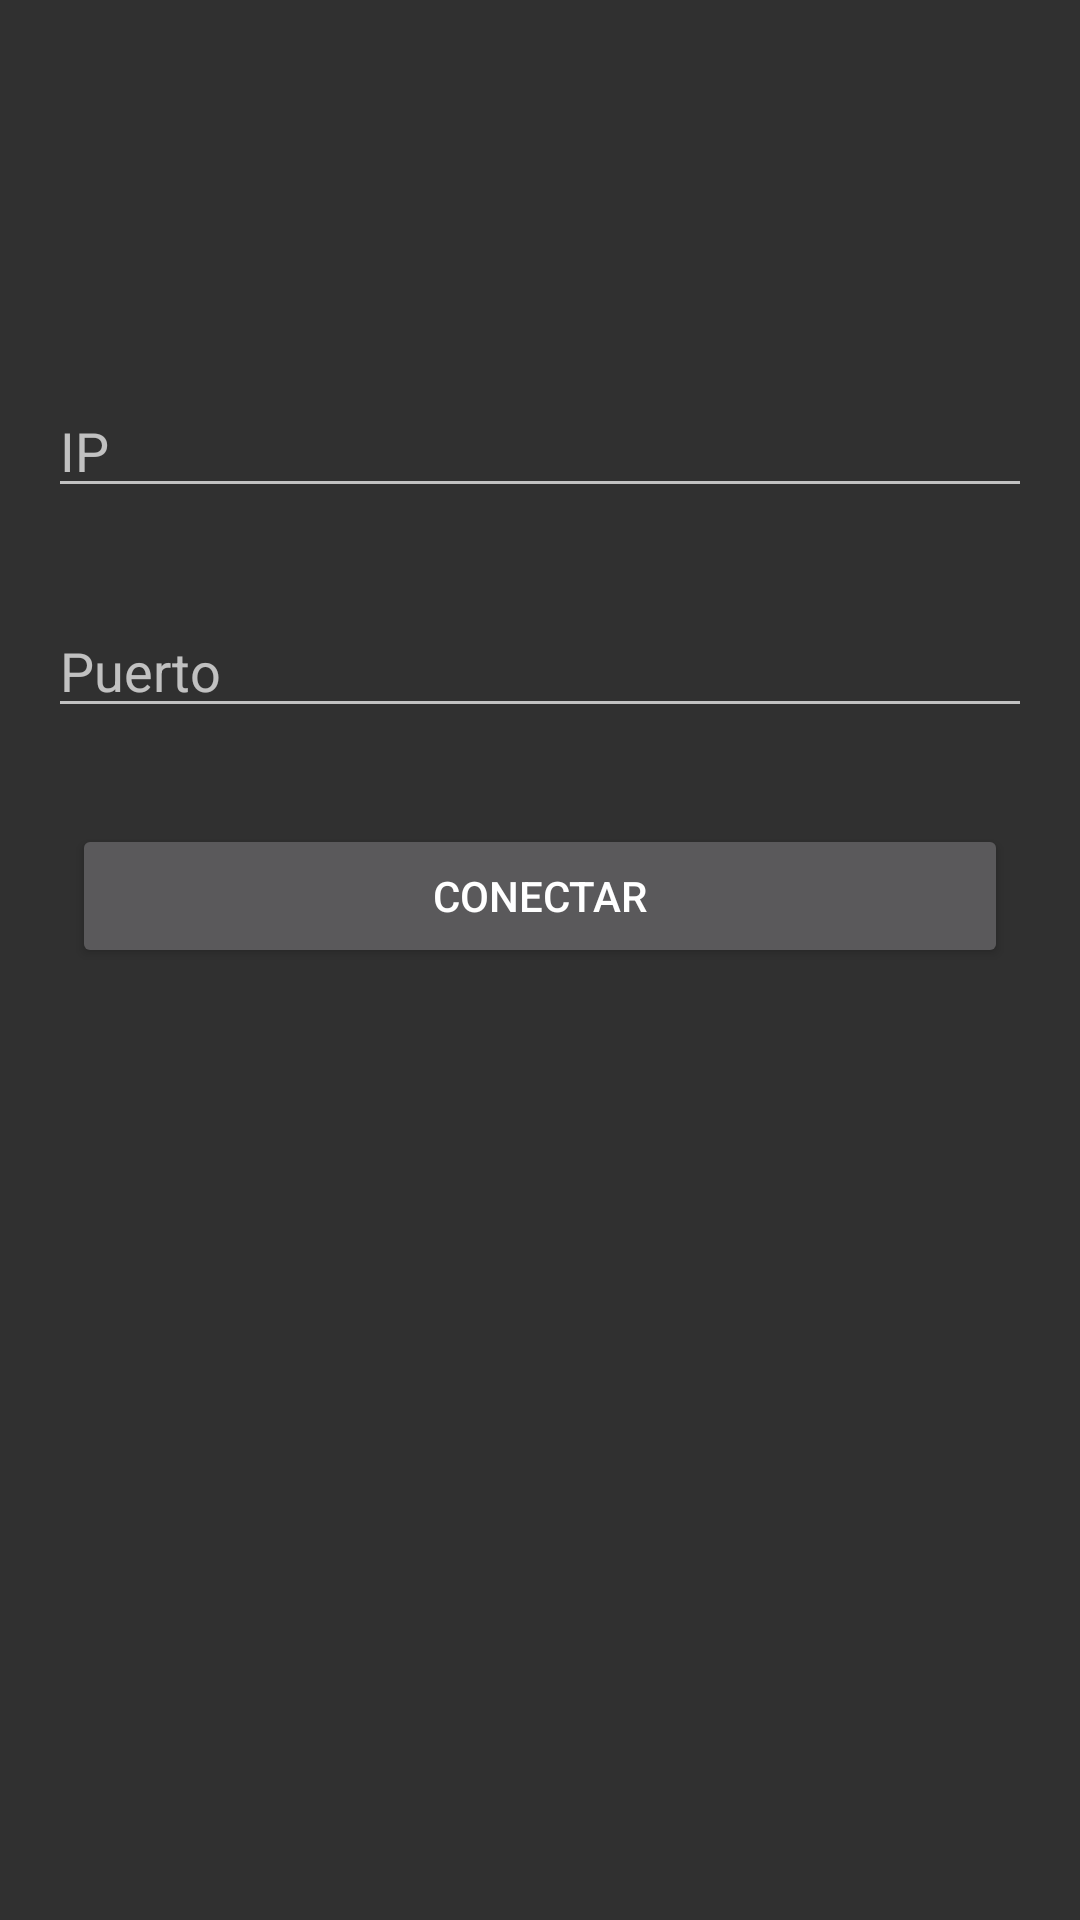

Android layout source for this screen:
<!-- AndroidManifest.xml: application theme Theme.Taller_Grupal_EA_20211_CLIENT2 -->
<!-- res/layout/activity_conection_screen.xml -->
<?xml version="1.0" encoding="utf-8"?>
<androidx.constraintlayout.widget.ConstraintLayout xmlns:android="http://schemas.android.com/apk/res/android"
    xmlns:app="http://schemas.android.com/apk/res-auto"
    xmlns:tools="http://schemas.android.com/tools"
    android:layout_width="match_parent"
    android:layout_height="match_parent"
    tools:context=".actividades.ConectionScreen">

    <EditText
        android:id="@+id/txtIp"
        android:layout_width="0dp"
        android:layout_height="wrap_content"
        android:layout_marginStart="16dp"
        android:layout_marginTop="128dp"
        android:layout_marginEnd="16dp"
        android:ems="10"
        android:hint="IP"
        android:inputType="textPersonName"
        app:layout_constraintEnd_toEndOf="parent"
        app:layout_constraintHorizontal_bias="0.0"
        app:layout_constraintStart_toStartOf="parent"
        app:layout_constraintTop_toTopOf="parent" />

    <EditText
        android:id="@+id/txtPuerto"
        android:layout_width="0dp"
        android:layout_height="wrap_content"
        android:layout_marginStart="16dp"
        android:layout_marginTop="32dp"
        android:layout_marginEnd="16dp"
        android:ems="10"
        android:hint="Puerto"
        android:inputType="textPersonName"
        app:layout_constraintEnd_toEndOf="parent"
        app:layout_constraintStart_toStartOf="parent"
        app:layout_constraintTop_toBottomOf="@+id/txtIp" />

    <Button
        android:id="@+id/btnConectar"
        android:layout_width="0dp"
        android:layout_height="wrap_content"
        android:layout_marginStart="24dp"
        android:layout_marginTop="32dp"
        android:layout_marginEnd="24dp"
        android:text="Conectar"
        app:layout_constraintEnd_toEndOf="parent"
        app:layout_constraintStart_toStartOf="parent"
        app:layout_constraintTop_toBottomOf="@+id/txtPuerto" />
</androidx.constraintlayout.widget.ConstraintLayout>
<!-- resources referenced by this layout -->
<resources>
  <style name="Theme.Taller_Grupal_EA_20211_CLIENT2" parent="Theme.AppCompat.NoActionBar">
          
          <item name="colorPrimary">@color/purple_500</item>
          <item name="colorPrimaryVariant">@color/purple_700</item>
          <item name="colorOnPrimary">@color/white</item>
          
          <item name="colorSecondary">@color/teal_200</item>
          <item name="colorSecondaryVariant">@color/teal_700</item>
          <item name="colorOnSecondary">@color/black</item>
          
          <item name="android:statusBarColor" tools:targetApi="l">?attr/colorPrimaryVariant</item>
          
      </style>
  <!-- not gathered from this repository: default colours our renderer supplied (Android Studio template values) -->
  <color name="purple_500">#FF6200EE</color>
  <color name="purple_700">#FF3700B3</color>
  <color name="teal_200">#FF03DAC5</color>
  <color name="teal_700">#FF018786</color>
  <color name="black">#FF000000</color>
  <color name="white">#FFFFFFFF</color>
</resources>
